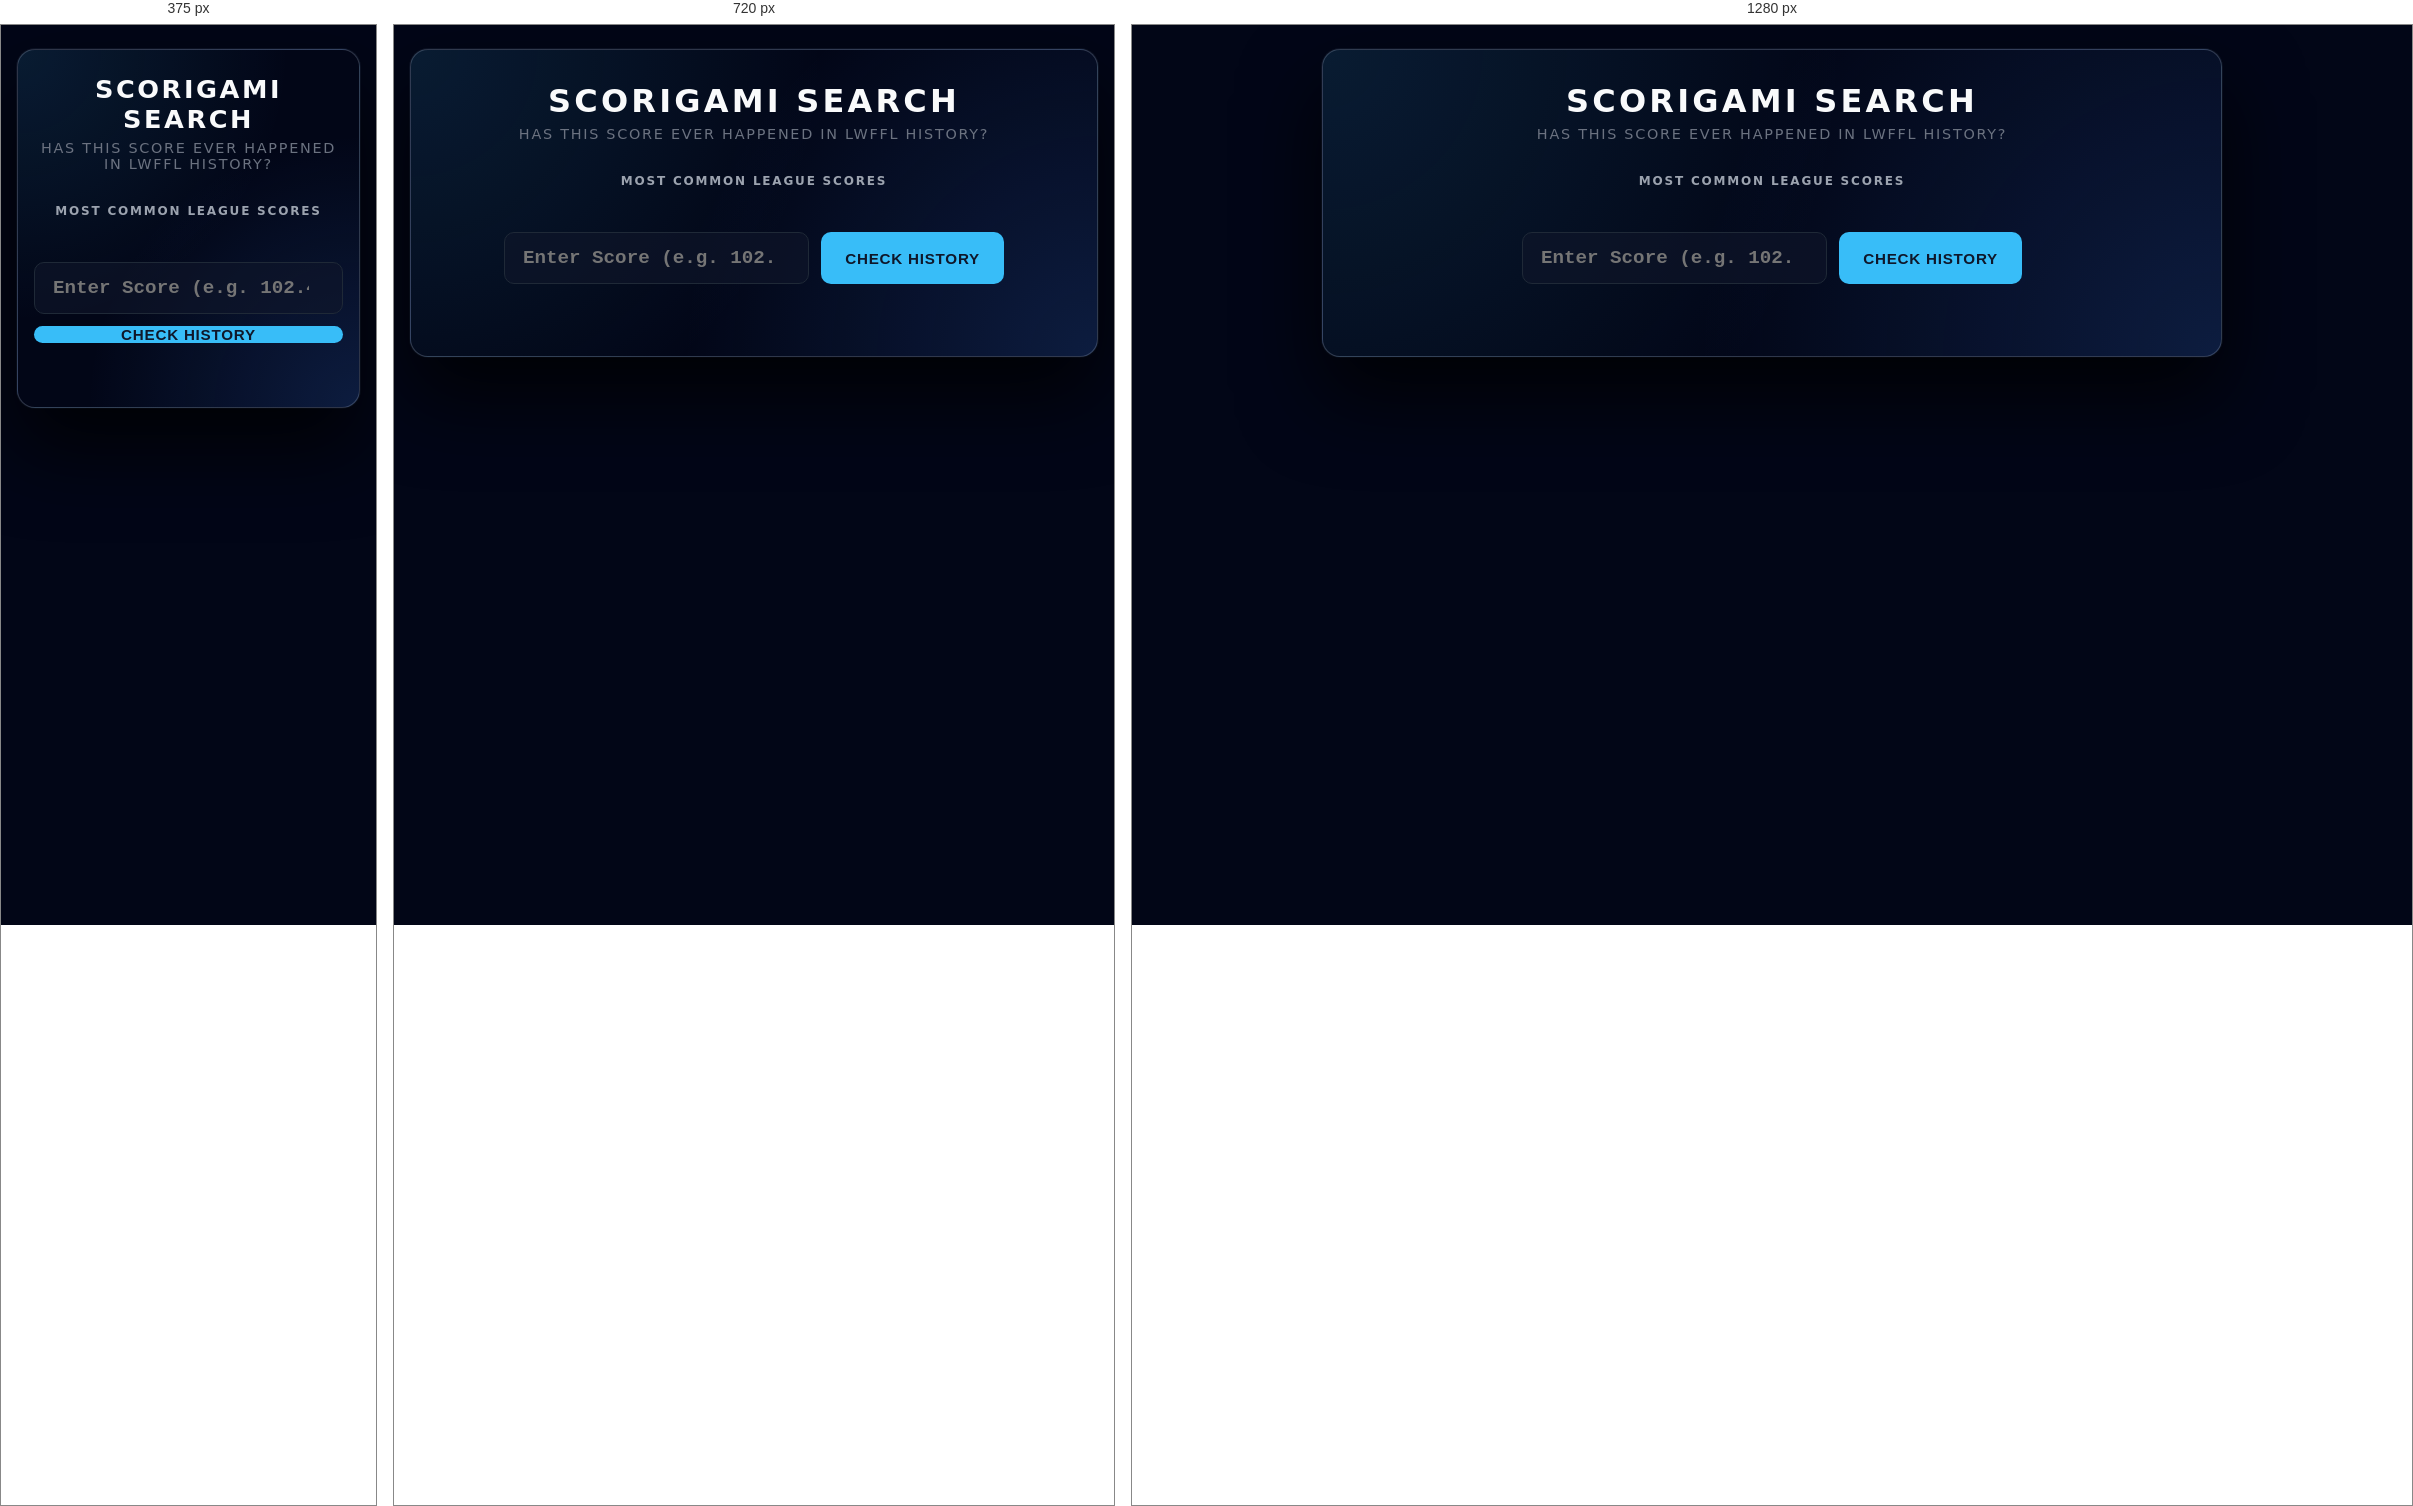
Rendered at 375 px, 720 px and 1280 px, left to right.

<!-- file: scorigami.html -->
<!DOCTYPE html>
<html lang="en">
<head>
  <link rel="stylesheet" href="style.css">
  <meta charset="UTF-8" />
  <meta name="robots" content="noindex, nofollow" />
  <title>Scorigami Search – LWFFL</title>
  <meta name="viewport" content="width=device-width, initial-scale=1.0" />
  <style>
    * { box-sizing: border-box; margin: 0; padding: 0; }

    :root {
      /* Shared Theme */
      --bg-main: #020617;
      --card-bg: #020617;
      --accent: #38bdf8;
      --border-subtle: #1f2937;
      --text-main: #e5e7eb;
      --text-muted: #9ca3af;
      --text-soft: #6b7280;
      --positive: #22c55e; /* Green for Wins */
      --negative: #ef4444; /* Red for Losses */
      --warning: #f59e0b;  /* Orange for Ties */
      
      /* Scorigami Specifics */
      --scorigami-gradient: linear-gradient(135deg, #f472b6 0%, #a855f7 50%, #3b82f6 100%);
      --scorigami-glow: 0 0 40px rgba(168, 85, 247, 0.4);
    }

    body {
      font-family: system-ui, -apple-system, BlinkMacSystemFont, "Segoe UI", sans-serif;
      background: radial-gradient(circle at top, #020617 0%, #020617 35%, #020617 100%);
      color: var(--text-main);
      min-height: 100vh;
      padding: 24px 16px;
    }

    .shell {
      max-width: 900px;
      margin: 0 auto;
    }

    /* Main Container (Glassmorphism) */
    .container {
      background:
        radial-gradient(circle at top left, rgba(56, 189, 248, 0.12), transparent 55%),
        radial-gradient(circle at bottom right, rgba(59, 130, 246, 0.18), transparent 55%),
        var(--card-bg);
      border-radius: 18px;
      border: 1px solid rgba(148, 163, 184, 0.3);
      box-shadow:
        0 40px 80px rgba(0, 0, 0, 0.8),
        0 0 0 1px rgba(15, 23, 42, 0.9);
      padding: 32px 24px 32px;
      backdrop-filter: blur(14px);
    }

    .header {
      text-align: center;
      margin-bottom: 32px;
    }

    .header h1 {
      font-size: 2rem;
      letter-spacing: 0.1em;
      text-transform: uppercase;
      font-weight: 700;
      margin-bottom: 6px;
      color: #f9fafb;
    }

    .header p {
      color: var(--text-soft);
      font-size: 0.9rem;
      letter-spacing: 0.12em;
      text-transform: uppercase;
    }

    /* --- Common Scores Section --- */
    .common-section {
      margin-bottom: 32px;
    }
    
    .section-title {
      text-align: center;
      font-size: 0.75rem;
      text-transform: uppercase;
      letter-spacing: 0.15em;
      color: var(--text-muted);
      margin-bottom: 12px;
      font-weight: 600;
    }
    
    .common-grid {
      display: grid;
      grid-template-columns: repeat(auto-fit, minmax(140px, 1fr));
      gap: 12px;
      max-width: 800px;
      margin: 0 auto;
    }
    
    .common-item {
      background: rgba(30, 41, 59, 0.4);
      border: 1px solid var(--border-subtle);
      border-radius: 12px;
      padding: 16px;
      text-align: center;
      cursor: pointer;
      transition: all 0.2s ease;
    }
    
    .common-item:hover {
      background: rgba(56, 189, 248, 0.1);
      border-color: var(--accent);
      transform: translateY(-2px);
    }
    
    .common-score {
      font-size: 1.4rem;
      font-weight: 800;
      color: #fff;
      font-family: monospace;
      margin-bottom: 4px;
    }
    
    .common-count {
      font-size: 0.75rem;
      color: var(--text-soft);
      text-transform: uppercase;
      letter-spacing: 0.05em;
    }

    /* --- Search Input --- */
    .search-area {
      max-width: 500px;
      margin: 0 auto 40px;
      display: flex;
      gap: 12px;
    }

    input[type="number"] {
      flex: 1;
      background: rgba(15, 23, 42, 0.6);
      border: 1px solid var(--border-subtle);
      border-radius: 10px;
      padding: 14px 18px;
      font-size: 1.2rem;
      color: #fff;
      font-weight: 600;
      text-align: center;
      transition: all 0.2s;
      appearance: textfield;
      font-family: monospace;
    }
    
    input:focus {
      outline: none;
      border-color: var(--accent);
      box-shadow: 0 0 0 3px rgba(56, 189, 248, 0.2);
    }

    button.search-btn {
      background: var(--accent);
      color: #0f172a;
      border: none;
      padding: 0 24px;
      border-radius: 10px;
      font-size: 0.95rem;
      font-weight: 700;
      text-transform: uppercase;
      letter-spacing: 0.05em;
      cursor: pointer;
      transition: all 0.2s;
    }
    
    button.search-btn:hover {
      background: #7dd3fc;
      transform: translateY(-1px);
    }

    /* --- Result Container --- */
    .result-container {
      opacity: 0;
      transform: translateY(20px);
      transition: all 0.4s cubic-bezier(0.16, 1, 0.3, 1);
      pointer-events: none;
    }
    
    .result-container.active {
      opacity: 1;
      transform: translateY(0);
      pointer-events: all;
    }

    /* --- Scorigami Box --- */
    .scorigami-box {
      background: rgba(15, 23, 42, 0.8);
      border: 1px solid rgba(168, 85, 247, 0.3);
      border-radius: 16px;
      padding: 40px 20px;
      text-align: center;
      display: none;
      position: relative;
      overflow: hidden;
    }
    
    .scorigami-box.show { display: block; }
    
    .scorigami-box::before {
      content: '';
      position: absolute;
      top: 0; left: 0; right: 0; height: 3px;
      background: var(--scorigami-gradient);
    }

    .scorigami-title {
      font-size: 3rem;
      font-weight: 900;
      margin-bottom: 16px;
      background: var(--scorigami-gradient);
      -webkit-background-clip: text;
      -webkit-text-fill-color: transparent;
      letter-spacing: -0.02em;
      text-shadow: var(--scorigami-glow);
      animation: pulse 3s infinite;
      text-transform: uppercase;
    }

    .scorigami-desc {
      font-size: 1.1rem;
      color: #cbd5e1;
      line-height: 1.6;
    }

    /* --- History Box --- */
    .history-box { display: none; }
    .history-box.show { display: block; }

    .count-banner {
      display: flex;
      flex-direction: column;
      align-items: center;
      margin-bottom: 24px;
      padding: 16px;
      background: rgba(56, 189, 248, 0.08);
      border: 1px solid rgba(56, 189, 248, 0.2);
      border-radius: 12px;
    }
    
    .count-val {
      font-size: 2rem;
      font-weight: 800;
      color: var(--accent);
      line-height: 1;
      margin-bottom: 4px;
    }
    
    .count-label {
      text-transform: uppercase;
      letter-spacing: 0.12em;
      font-size: 0.75rem;
      color: var(--text-main);
    }

    /* --- Table Styling --- */
    .table-wrap {
      width: 100%;
      overflow-x: auto;
      border-radius: 10px;
      border: 1px solid var(--border-subtle);
    }

    .leaderboard-table {
      width: 100%;
      border-collapse: collapse;
      font-size: 0.9rem;
      min-width: 600px;
    }

    .leaderboard-table thead {
      background: linear-gradient(90deg, #020617, #020617);
    }

    .leaderboard-table th {
      padding: 12px 16px;
      font-size: 0.78rem;
      text-transform: uppercase;
      letter-spacing: 0.1em;
      color: var(--text-muted);
      border-bottom: 1px solid var(--border-subtle);
      text-align: left;
    }

    .leaderboard-table td {
      padding: 12px 16px;
      border-bottom: 1px solid rgba(255,255,255,0.03);
      color: var(--text-main);
    }

    .leaderboard-table tbody tr:nth-child(odd) { background: rgba(30, 41, 59, 0.2); }
    .leaderboard-table tbody tr:hover { background: rgba(56, 189, 248, 0.05); }

    .score-cell { font-weight: 700; color: var(--accent); font-family: monospace; font-size: 1rem; }
    .opp-score-cell { font-family: monospace; color: var(--text-muted); }
    
    /* Result Colors */
    .result-w { color: var(--positive); font-weight: 700; }
    .result-l { color: var(--negative); font-weight: 700; }
    .result-t { color: var(--warning); font-weight: 700; }

    @keyframes pulse {
      0%, 100% { text-shadow: 0 0 30px rgba(168, 85, 247, 0.2); }
      50% { text-shadow: 0 0 50px rgba(168, 85, 247, 0.5); }
    }

    @media (max-width: 600px) {
      .container { padding: 24px 16px; }
      .header h1 { font-size: 1.6rem; }
      .search-area { flex-direction: column; }
      .search-btn { padding: 14px; width: 100%; }
      .scorigami-title { font-size: 2.2rem; }
    }
  </style>
</head>
<body>
<div id="nav-placeholder"></div>
<div class="shell">
  <div class="container">
    <header class="header">
      <h1>Scorigami Search</h1>
      <p>Has this score ever happened in LWFFL history?</p>
    </header>

    <section class="common-section">
      <div class="section-title">Most Common League Scores</div>
      <div class="common-grid" id="commonGrid">
        </div>
    </section>

    <div class="search-area">
      <input type="number" id="scoreInput" placeholder="Enter Score (e.g. 102.4)" step="0.01" />
      <button class="search-btn" onclick="checkScorigami()">Check History</button>
    </div>

    <div id="resultContainer" class="result-container">
      
      <div id="scorigamiBox" class="scorigami-box">
        <div class="scorigami-title">SCORIGAMI!</div>
        <p class="scorigami-desc">
          This score has <strong>never</strong> happened in league history.
          <br><br>
          If you just scored <span id="targetScoreDisplay" style="color:var(--accent); font-weight:bold;">--</span>, you have made history.
        </p>
      </div>

      <div id="historyBox" class="history-box">
        <div class="count-banner">
          <span class="count-val" id="countDisplay">0</span>
          <span class="count-label">Occurrences in League History</span>
        </div>

        <div class="table-wrap">
          <table class="leaderboard-table">
            <thead>
              <tr>
                <th>Date</th>
                <th>Manager</th>
                <th>Score</th>
                <th>Result</th>
                <th>Opponent</th>
                <th>Opp Score</th>
              </tr>
            </thead>
            <tbody id="historyBody">
              </tbody>
          </table>
        </div>
      </div>

    </div>
  </div>
</div>

<script>
  let rawMatchups = [];

  document.addEventListener('DOMContentLoaded', async () => {
    try {
      const res = await fetch('league-scores.json');
      if (!res.ok) throw new Error("Failed to load league-scores.json");
      rawMatchups = await res.json();
      
      renderCommonScores();

      document.getElementById('scoreInput').addEventListener('keypress', function (e) {
        if (e.key === 'Enter') checkScorigami();
      });

    } catch (err) {
      console.error(err);
      // Optional: Handle error UI
    }
  });

  function renderCommonScores() {
    const meta = {};
    
    rawMatchups.forEach(m => {
      const y = parseInt(m.year, 10);
      const w = parseInt(m.week, 10);
      const lastKey = (isNaN(y) || isNaN(w)) ? -Infinity : (y * 100 + w);

      [m.score1, m.score2].forEach(s => {
        const val = parseFloat(s);
        if(!isNaN(val)) {
          const k = val.toFixed(2); // Normalize keys
          if (!meta[k]) meta[k] = { count: 0, last: -Infinity };
          meta[k].count += 1;
          if (lastKey > meta[k].last) meta[k].last = lastKey;
        }
      });
    });

    // Sort by Count DESC, then Recency
    const sorted = Object.entries(meta)
      .sort((a,b) => (b[1].count - a[1].count) || (b[1].last - a[1].last))
      .slice(0, 5);

    const container = document.getElementById('commonGrid');
    container.innerHTML = sorted.map(([score, info]) => `
      <div class="common-item" onclick="autoSearch('${score}')">
        <div class="common-score">${parseFloat(score)}</div>
        <div class="common-count">${info.count} Times</div>
      </div>
    `).join('');
  }

  function autoSearch(score) {
    document.getElementById('scoreInput').value = score;
    checkScorigami();
  }

  function checkScorigami() {
    const inputVal = document.getElementById('scoreInput').value;
    if (inputVal === "") return;

    const targetScore = parseFloat(inputVal);
    const matches = [];

    // Search Logic
    rawMatchups.forEach(m => {
      const s1 = parseFloat(m.score1);
      const s2 = parseFloat(m.score2);

      // Check Team 1
      if (Math.abs(s1 - targetScore) < 0.001) {
        matches.push({
          year: m.year,
          week: m.week,
          manager: m.manager1,
          score: s1,
          oppScore: s2,
          opponent: m.manager2,
          result: s1 > s2 ? 'W' : (s1 < s2 ? 'L' : 'T')
        });
      }

      // Check Team 2
      if (Math.abs(s2 - targetScore) < 0.001) {
        matches.push({
          year: m.year,
          week: m.week,
          manager: m.manager2,
          score: s2,
          oppScore: s1,
          opponent: m.manager1,
          result: s2 > s1 ? 'W' : (s2 < s1 ? 'L' : 'T')
        });
      }
    });

    displayResults(targetScore, matches);
  }

  function displayResults(score, matches) {
    const container = document.getElementById('resultContainer');
    const scorigamiBox = document.getElementById('scorigamiBox');
    const historyBox = document.getElementById('historyBox');
    const tbody = document.getElementById('historyBody');

    // Reset Animation
    container.classList.remove('active');
    
    setTimeout(() => {
      scorigamiBox.classList.remove('show');
      historyBox.classList.remove('show');

      if (matches.length === 0) {
        // SCORIGAMI
        document.getElementById('targetScoreDisplay').textContent = score;
        scorigamiBox.classList.add('show');
      } else {
        // HISTORY FOUND
        document.getElementById('countDisplay').textContent = matches.length;
        
        // Sort: Newest first
        matches.sort((a,b) => (b.year - a.year) || (b.week - a.week));

        tbody.innerHTML = matches.map(m => {
          let resClass = 'result-t';
          if (m.result === 'W') resClass = 'result-w';
          if (m.result === 'L') resClass = 'result-l';
          
          return `
            <tr>
              <td>${m.year} Wk ${m.week}</td>
              <td style="font-weight:600; color:#fff;">${m.manager}</td>
              <td class="score-cell">${m.score.toFixed(2)}</td>
              <td class="${resClass}">${m.result}</td>
              <td>${m.opponent}</td>
              <td class="opp-score-cell">${m.oppScore.toFixed(2)}</td>
            </tr>
          `;
        }).join('');

        historyBox.classList.add('show');
      }

      container.classList.add('active');
    }, 300); 
  }
</script>
<script src="nav-loader.js"></script>
</body>
</html>


/* @media block from style.css */
@media (max-width: 840px){
  .nav-toggle{ display: inline-flex; }

  .nav-menu{
    display: none;
    width: 100%;
    flex-direction: column;
    align-items: stretch;
    gap: 10px;
    margin: 0;                 /* mobile: full width */
    padding: 12px 0 2px;
  }
  .nav-menu.is-open{ display: flex; }

  .dropdown-trigger{
    width: 100%;
    justify-content: space-between;
    border-color: var(--border-subtle);
    background: rgba(2,6,23,0.55);
    color: var(--text-main);
  }

  .dropdown-menu{
    position: static;
    display: none;
    margin-top: 8px;
    box-shadow: none;
    border-radius: 14px;
    background: rgba(15, 23, 42, 0.65);
  }

  .nav-item.open .dropdown-menu{ display: block; }

  /* Disable hover open on mobile */
  .nav-item:hover .dropdown-menu{ display: none; }
  .nav-item:hover .dropdown-trigger{ color: var(--text-main); }
}